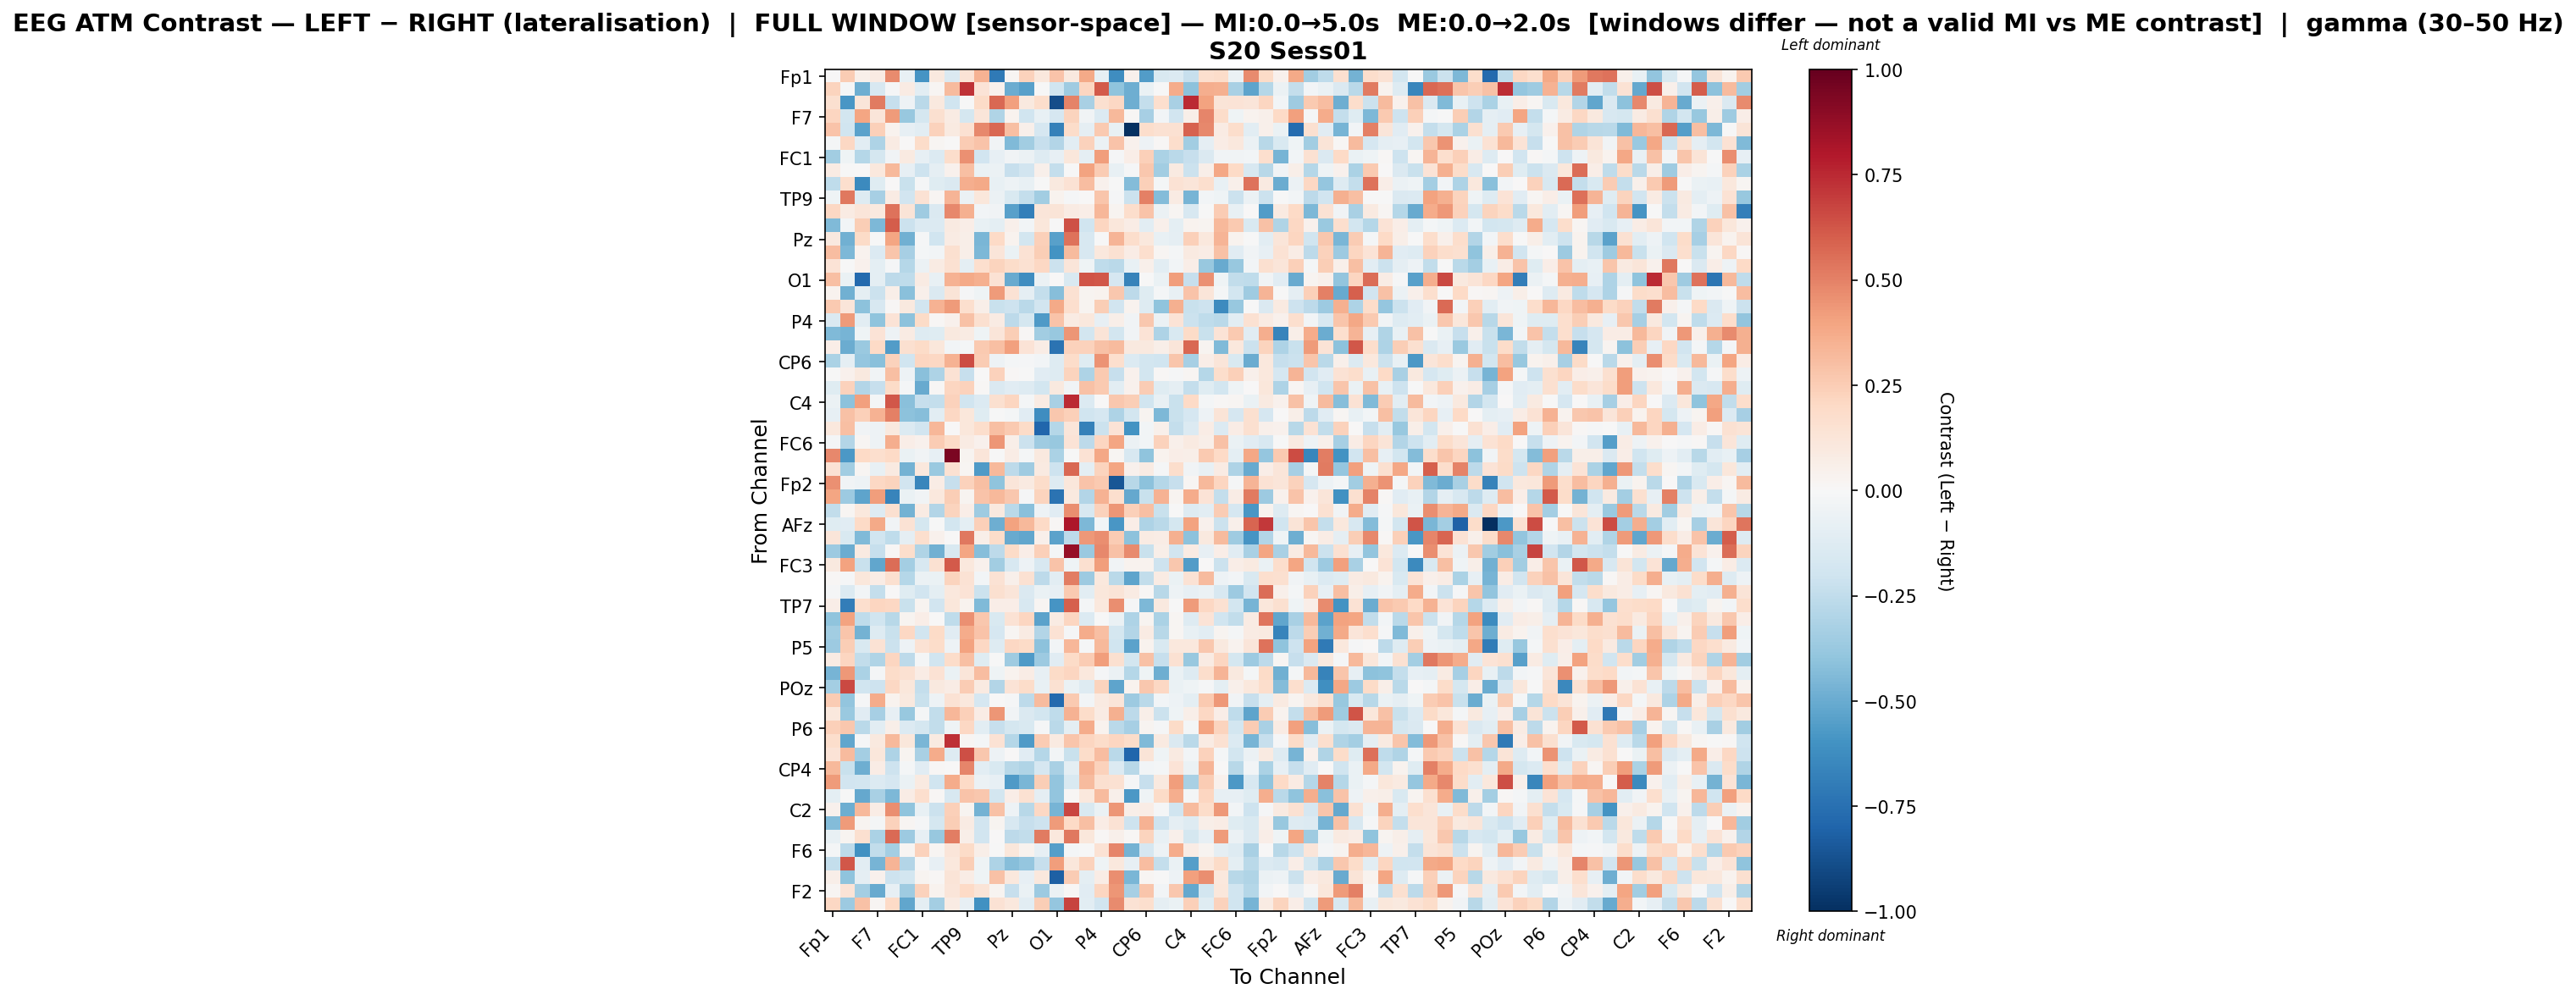

Source data for this figure (header and first rows):
, Fp1, Fz, F3, F7, FT9, FC5, FC1, C3, T7, TP9, CP5, CP1, Pz, P3, P7, O1, Oz, O2, P4, P8, TP10, CP6, CP2
Fp1, 0.006621, 0.2569, 0.05095, 0.08593, 0.4734, -0.07474, -0.5877, 0.1002, -0.1455, 0.1331, 0.3453, -0.7058, 0.0174, 0.2324, 0.1046, 0.287, 0.09793, 0.3828, -0.08241, -0.6186, 0.04406, -0.5606, -0.152
Fz, 0.2201, -0.0104, -0.4912, -0.1608, -0.01313, 0.08233, -0.108, 0.02284, 0.3183, 0.7231, 0.1357, 0.04247, -0.4933, -0.5402, -0.007695, -0.1978, -0.3554, 0.2114, 0.616, -0.3988, -0.487, -0.06631, -0.002984
F3, 0.1584, -0.5794, 0.1249, 0.5195, -0.2329, -0.05181, -0.2684, 0.09779, -0.1992, -0.003405, 0.1903, 0.5742, 0.4137, 0.09946, 0.1726, -0.8863, 0.4993, -0.3258, 0.1609, 0.2108, -0.4916, -0.2388, 0.171
F7, 0.2121, -0.187, 0.3923, 0.12, 0.4219, -0.3789, -0.1776, 0.1581, 0.0829, -0.175, 0.123, -0.3025, 0.03429, -0.1972, -0.07426, -0.1652, 0.2254, -0.03834, -0.1394, 0.3238, 0.0092, -0.3311, -0.02482
FT9, 0.2832, -0.2008, -0.534, 0.239, 0.03731, -0.07928, -0.1085, 0.231, 0.09017, 0.1557, 0.4806, 0.5732, 0.3001, 0.05005, -0.1717, -0.6782, 0.1807, -0.09186, 0.2612, -0.07376, -0.9935, 0.172, 0.1523
FC5, -0.01823, 0.2045, -0.107, -0.309, 0.08007, 0.004151, 0.1867, 0.02251, 0.00215, 0.2526, 0.282, -0.03355, -0.442, -0.3503, -0.2286, -0.2942, -0.1071, 0.2326, -0.05807, 0.2857, 0.0447, -0.05104, 0.008522
FC1, -0.3441, -0.04212, -0.2866, -0.1768, -0.03832, 0.08902, -0.08523, -0.1359, 0.1743, 0.4539, -0.1906, -0.08561, -0.03276, -0.05491, -0.1273, -0.08312, 0.1115, -0.08792, 0.4146, -0.01437, 0.06572, 0.2391, -0.3151
C3, 0.07853, -0.0005961, 0.004825, 0.1085, 0.3219, -0.0807, -0.2086, -0.08869, 0.04116, 0.3005, -0.06882, -0.0556, -0.2341, -0.1948, 0.04986, -0.2361, -0.004085, 0.3992, 0.2529, -0.07456, -0.0137, 0.2719, -0.345
T7, -0.2528, 0.167, -0.6361, -0.1228, 0.006625, -0.22, -0.01405, -0.1181, -0.1478, 0.3669, 0.3819, -0.07554, -0.05064, -0.07055, -0.003415, 0.097, 0.1461, 0.3123, 0.04023, -0.006659, -0.432, 0.2379, -0.02338
TP9, -0.04256, 0.5304, -0.1269, -0.3356, 0.08316, -0.1883, 0.1468, 0.02149, 0.3404, -0.05941, 0.1166, -0.06053, -0.1493, -0.2382, -0.3496, 0.03814, -0.0096, 0.002813, 0.2786, -0.01059, -0.2186, 0.5024, -0.4318
CP5, 0.205, 0.07915, 0.1223, 0.0947, 0.5392, 0.131, -0.355, -0.1411, 0.4767, 0.3571, -0.02671, -0.03388, -0.5469, -0.685, 0.118, 0.1256, 0.08089, 0.06505, 0.3349, 0.02898, 0.1732, 0.2835, -0.06076
CP1, -0.4432, -0.0258, 0.2456, -0.4519, 0.6046, -0.2136, -0.1337, -0.1389, 0.09308, 0.0655, -0.07142, -0.09575, 0.05207, -0.02631, 0.1108, -0.0006144, 0.6386, -0.2029, 0.2137, 0.1117, 0.07541, -0.1021, 0.05042
Pz, 0.1001, -0.4806, 0.1943, -0.005958, 0.3938, -0.4791, -0.01143, -0.1956, 0.0842, 0.05688, -0.4543, 0.1967, 0.03502, -0.1844, 0.2379, -0.5458, 0.5462, -0.1591, -0.004777, 0.3394, 0.1773, 0.1043, -0.07397
P3, 0.3056, -0.4525, 0.03382, -0.1355, 0.2737, -0.3337, -0.01594, -0.02734, 0.1606, 0.05716, -0.4521, 0.1175, -0.06603, 0.147, 0.2487, -0.6015, 0.317, -0.1609, 0.1088, 0.1562, 0.07593, 0.1711, 0.01981
P7, 0.1367, -0.005535, 0.04294, -0.1002, -0.01238, -0.2878, -0.06151, 0.0786, 0.155, -0.09998, 0.1667, 0.225, 0.1833, 0.1523, 0.2089, -0.2117, 0.1181, -0.04097, -0.2533, -0.2706, -0.07303, 0.04907, -0.1065
O1, 0.2992, -0.06739, -0.7751, -0.0953, -0.2582, -0.2527, 0.08532, -0.07453, 0.3481, 0.3813, 0.3552, 0.1464, -0.5046, -0.6194, -0.059, 0.004912, -0.1562, 0.6321, 0.6198, -0.1657, -0.6651, -0.000279, -0.06414
Oz, 0.03152, -0.4839, -0.08981, -0.218, 0.05802, -0.4161, 0.04863, -0.1466, 0.1277, -0.01002, -0.04625, 0.4296, 0.1481, -0.08996, -0.2373, -0.4237, 0.15, 0.03054, 0.0376, 0.2663, -0.2608, -0.1206, -0.01978
O2, 0.2618, 0.122, -0.4129, -0.1601, 0.01467, 0.1007, -0.1951, 0.3508, 0.4257, 0.1711, 0.05527, -0.2253, -0.2098, -0.2698, -0.1876, 0.3793, 0.1678, 0.02944, 0.2461, -0.1896, 0.03675, -0.1268, -0.3999
P4, -0.1483, 0.422, -0.107, -0.4046, 0.135, -0.4066, 0.1949, 0.01547, 0.04478, 0.2904, 0.1603, 0.08475, -0.2653, -0.1722, -0.563, 0.2828, 0.08304, 0.1086, -0.08174, 0.06176, -0.03354, 0.2693, -0.06121
P8, -0.4416, -0.4662, -0.04621, 0.1358, -0.04873, 0.08296, -0.1254, -0.1208, 0.09512, 0.07886, -0.03944, 0.1203, 0.2446, 0.009626, -0.3498, -0.3788, 0.4439, -0.1835, 0.1257, -0.1831, -0.03652, 0.1363, -0.3051
TP10, 0.06536, -0.4977, -0.371, 0.1958, -0.5586, 0.1563, 0.1925, 0.1153, -0.02609, -0.02207, 0.2642, 0.3046, 0.4113, 0.1367, 0.07558, -0.7385, 0.2318, 0.232, 0.2918, 0.3173, 0.1007, 0.09553, 0.05831
CP6, -0.3143, -0.08775, -0.3882, -0.4145, 0.2311, -0.1962, 0.2148, 0.2042, 0.3477, 0.6559, 0.2514, -0.05206, -0.02214, -0.01524, -0.02545, -0.1312, 0.1823, -0.1201, 0.4475, 0.1702, -0.1406, -0.1833, -0.1958
CP2, -0.001753, 0.04147, 0.1013, -0.0366, 0.3028, -0.0482, -0.4183, -0.3123, 0.1424, -0.2276, 0.00527, 0.2298, 0.00787, -0.007554, -0.1168, -0.1317, 0.2229, -0.3102, 0.2594, -0.2283, 0.0458, -0.187, 0.01235
Cz, -0.1201, 0.2333, -0.2935, -0.227, 0.1907, -0.02204, -0.501, 0.01355, 0.2159, 0.2282, 0.01227, -0.1451, -0.1123, -0.1251, -0.1817, 0.1012, -0.03149, 0.2965, 0.2629, -0.107, 0.04015, 0.2566, -0.1177
C4, -0.06245, -0.409, 0.4065, -0.0197, 0.6183, -0.4166, -0.2339, -0.2363, 0.2307, -0.1981, -0.1406, 0.1574, 0.2117, -0.01635, 0.0857, -0.3249, 0.7472, -0.134, 0.006229, 0.2671, 0.249, -0.2026, -0.0767
T8, -0.08227, 0.2965, 0.2353, 0.3501, 0.5051, -0.4096, -0.423, -0.1065, 0.2079, 0.1114, -0.122, -0.005885, -0.0218, -0.1119, -0.6213, 0.2677, 0.2346, -0.1993, -0.1701, -0.308, -0.1803, 0.02765, -0.4528
FT10, 0.1055, 0.2988, -0.03308, -0.04773, 0.0998, -0.1341, -0.1917, 0.3356, 0.0001318, 0.1171, 0.1757, 0.3002, 0.2593, 0.192, -0.7959, -0.2857, 0.1179, -0.6768, -0.2141, 0.1404, -0.5965, -0.0257, 0.05244
FC6, -0.02016, -0.2949, 0.01896, -0.05282, 0.365, 0.06448, 0.03931, 0.2573, 0.1913, 0.08262, 0.0437, 0.4422, 0.05764, -0.2182, -0.3549, -0.3758, 0.1382, -0.26, 0.2154, 0.3908, -0.06197, -0.02374, 0.2338
FC2, 0.4838, -0.5724, 0.1968, 0.1645, 0.2023, -0.06879, -0.03554, -0.08326, 0.9395, 0.02689, 0.1208, -0.006394, 0.0713, -0.02064, 0.09825, -0.319, -0.0006538, 0.1446, 0.3898, 0.02161, -0.1627, -0.4055, 0.03888
F8, 0.1472, -0.3513, 0.01998, -0.07353, 0.09081, -0.4748, 0.1086, -0.3676, 0.1506, 0.02242, -0.567, 0.3249, -0.2655, -0.3586, 0.08598, -0.2087, 0.5769, -0.09984, 0.2215, 0.3956, 0.04342, 0.07866, -0.008739
Fp2, 0.457, -0.03777, -0.04823, 0.2032, 0.2226, -0.1934, -0.6498, 0.07148, -0.2311, 0.2286, 0.2979, -0.3988, 0.1215, 0.08904, 0.1864, -0.1313, 0.1108, 0.2862, 0.2631, -0.8549, -0.2802, -0.4096, -0.2883
AF7, 0.3952, -0.3664, -0.5258, 0.417, -0.6575, -0.06666, -0.03882, 0.1055, 0.2474, 0.0253, 0.2817, 0.3215, 0.2663, -0.01388, 0.223, -0.735, 0.09827, -0.2966, 0.348, 0.1683, -0.5093, -0.2256, 0.3472
AF3, -0.2452, 0.01979, 0.1039, -0.1256, 0.1639, -0.4704, 0.08511, -0.2954, 0.2232, 0.06456, -0.353, 0.09974, -0.2723, -0.4156, -0.04713, -0.1132, 0.4672, -0.1594, 0.2276, 0.4378, 0.2361, 0.3025, -0.2211
AFz, -0.1233, -0.1099, 0.1981, 0.3815, -0.03875, 0.1411, -0.1751, -0.007349, -0.1828, -0.09439, 0.2387, -0.4911, 0.3998, 0.3233, 0.1967, 0.008872, 0.808, -0.4529, -0.03068, -0.585, 0.06925, -0.3105, -0.2729
F1, 0.1195, -0.1516, -0.4388, -0.2013, -0.2553, -0.08864, 0.1704, 0.04489, 0.004379, 0.5306, 0.06219, 0.1799, -0.5052, -0.5196, 0.04711, -0.5349, -0.2641, 0.4319, 0.4672, 0.2527, -0.41, 0.08097, 0.07579
FT7, -0.3671, -0.4944, 0.08993, -0.2313, 0.009821, 0.178, -0.3023, -0.4786, -0.1504, 0.3953, -0.4288, -0.2649, 0.1907, 0.06652, 0.2421, -0.01808, 0.8736, -0.3689, 0.4834, 0.2914, 0.4727, -0.2208, 0.05861
FC3, 0.1, 0.4046, -0.2255, -0.5157, 0.5588, -0.3363, -0.1619, 0.1516, 0.6098, 0.1078, 0.04473, -0.3468, -0.1604, -0.05264, -0.161, 0.2831, -0.04444, 0.1633, 0.4143, -0.03629, 0.0363, 0.037, -0.2032
C1, 0.01057, -0.009459, 0.1164, 0.07555, 0.1631, -0.2822, -0.05969, -0.06823, 0.2202, 0.1437, -0.03108, 0.1474, 0.049, 0.1512, -0.2636, -0.1019, 0.5093, -0.3631, 0.103, -0.2725, -0.5293, -0.2443, 0.07823
C5, -0.008024, -0.1339, -0.02685, -0.2381, 0.005124, -0.1225, -0.1932, -0.1014, 0.1081, 0.1362, -0.2168, 0.1595, 0.1215, -0.1412, -0.06958, -0.08, 0.2599, -0.104, 0.1094, 0.1278, 0.08583, 0.01247, -0.2805
TP7, 0.06652, -0.6935, 0.1643, 0.2111, 0.2095, -0.2245, 0.03068, -0.1886, 0.1145, 0.03464, -0.4443, 0.07009, 0.06645, -0.1608, 0.01971, -0.5924, 0.6004, -0.0229, 0.1057, 0.4634, -0.01264, -0.4493, 0.09622
CP3, -0.4039, 0.4035, -0.2511, -0.2006, -0.2798, 0.02475, 0.06326, 0.003036, -0.2537, 0.4604, 0.2687, -0.1552, 0.1472, 0.2179, -0.5388, 0.08248, 0.2185, -0.1352, -0.004485, -0.06287, -0.3101, 0.02989, -0.3183
P1, -0.3506, 0.2776, -0.4695, -0.1318, -0.2224, 0.2092, -0.191, 0.188, -0.1143, 0.3681, 0.2833, -0.1648, 0.02306, 0.08093, -0.2949, 0.1472, -0.01134, 0.3711, 0.3022, -0.1776, -0.2906, 0.08202, -0.2789
P5, -0.3597, 0.2462, -0.1501, 0.146, -0.2179, -0.05163, 0.1442, 0.1805, -0.05131, 0.3997, 0.21, -0.1316, 0.2046, 0.1881, -0.4064, -0.03104, 0.3343, -0.007874, 0.3273, -0.2009, -0.5317, 0.03366, -0.152
PO7, 0.0843, 0.2178, -0.2437, -0.2997, 0.2151, -0.2615, -0.02331, -0.1973, 0.186, 0.3004, -0.1214, -0.007543, -0.3574, -0.5633, -0.3639, -0.1147, 0.1941, 0.255, 0.4187, 0.1575, -0.1806, 0.2957, -0.2322
PO3, -0.4666, 0.4362, -0.3189, -0.02045, 0.1817, 0.152, 0.07315, 0.1464, -0.06695, 0.1249, 0.3124, -0.04674, 0.03269, 0.07673, -0.07893, 0.1938, 0.2123, 0.1018, -0.008067, -0.06101, -0.2815, -0.04239, -0.4894
POz, -0.3406, 0.6594, -0.2017, -0.2074, 0.2091, 0.1127, -0.2408, 0.099, 0.07188, 0.2551, 0.09337, -0.292, 0.1379, 0.1828, -0.0742, 0.1487, -0.06753, -0.1298, 0.2193, -0.5262, 0.03252, 0.2714, 0.2092
PO4, 0.2506, -0.3935, -0.0127, 0.3736, 0.03788, 0.09589, -0.2192, -0.05467, 0.1478, 0.1018, -0.1687, 0.002485, -0.01095, -0.2619, 0.3198, -0.7746, 0.2597, -0.02775, 0.09017, 0.1245, -0.3641, -0.2687, -0.03046
PO8, 0.102, -0.3712, -0.1167, -0.3334, -0.07928, -0.3786, -0.01691, -0.2473, 0.332, 0.2345, 0.07079, 0.4439, -0.03196, -0.1435, -0.1837, -0.2501, 0.3448, 0.1871, 0.08464, 0.3586, -0.2634, 0.05899, -0.2149
P6, 0.239, 0.2723, -0.2671, -0.1039, 0.06213, -0.133, -0.1748, -0.2452, -0.04297, 0.2069, -0.1062, -0.2287, -0.1796, -0.1492, -0.01297, -0.266, -0.1013, 0.3684, 0.03818, -0.2694, -0.3322, 0.02419, -0.008868
P2, 0.1739, -0.5177, -0.00927, 0.09657, 0.3277, 0.1158, -0.4544, 0.09127, 0.727, 0.0219, -0.023, 0.1483, -0.2857, -0.5688, 0.2573, 0.09171, 0.2762, 0.2124, 0.186, 0.2152, 0.1835, -0.4383, 0.08967
CPz, 0.1364, 0.3132, -0.3397, 0.1149, -0.3097, 0.02624, -0.328, 0.3734, -0.1319, 0.6468, 0.2732, -0.05201, 0.0005532, -0.1116, -0.2869, -0.02441, -0.2261, 0.1852, 0.3117, -0.2699, -0.7893, 0.1303, -0.04446
CP4, 0.321, -0.2233, -0.4863, 0.07654, -0.2034, -0.0211, -0.1162, 0.01293, 0.0007861, 0.4904, -0.1032, -0.1542, -0.2802, -0.3035, -0.1643, -0.3267, -0.09909, 0.3493, 0.233, -0.1405, -0.2748, -0.02504, -0.01983
TP8, 0.4245, -0.1893, -0.1838, -0.1373, -0.1664, -0.06502, 0.09154, -0.2005, 0.3687, 0.1958, -0.05811, -0.07952, -0.5652, -0.4539, 0.2434, -0.3929, -0.1542, 0.3153, 0.1564, 0.1514, -0.008291, -0.2269, 0.09446
C6, -0.0979, -0.005431, -0.5146, -0.3263, -0.4511, 0.07165, 0.1651, 0.008741, -0.158, 0.2849, 0.2727, -0.1831, 0.06376, 0.1551, -0.09012, -0.3954, 0.01231, 0.1056, 0.315, 0.047, -0.575, -0.04291, 0.1926
C2, 0.04005, -0.4884, 0.3241, 0.07161, 0.4633, -0.4043, -0.07582, -0.2153, 0.2371, 0.02693, -0.4742, 0.2957, -0.05103, -0.2793, 0.2081, -0.4631, 0.6673, -0.1524, -0.06865, 0.4453, 0.05508, 0.07159, -0.01254
FC4, -0.4322, 0.4264, 0.02975, -0.01732, 0.2273, 0.01901, -0.01023, -0.1785, 0.2436, 0.07967, -0.1933, 0.02744, -0.1587, -0.2338, -0.2066, 0.4293, 0.1974, 0.3013, 0.07735, 0.1464, -0.2072, 0.3497, -0.2085
FT8, -0.07417, 0.02476, 0.1628, -0.3169, 0.566, -0.3594, -0.08032, -0.376, 0.5147, 0.06108, -0.1907, 0.003831, -0.2602, -0.2461, 0.5165, 0.1091, 0.5288, 0.1118, 0.008109, 0.04887, 0.01496, 0.219, -0.07501
F6, -0.01847, -0.2638, -0.6039, -0.2494, -0.3412, 0.01824, 0.2313, 0.01818, 0.1236, 0.1916, 0.06056, -0.0015, 0.1112, 0.03368, -0.08043, -0.5496, -0.01803, -0.005656, 0.1455, 0.4921, -0.4712, -0.1668, -0.05291
AF8, -0.2379, 0.6193, -0.1061, -0.4648, 0.3378, -0.2953, -0.001031, -0.085, 0.1047, 0.2433, -0.04494, -0.3109, -0.4274, -0.384, -0.227, 0.4147, 0.1104, 0.2322, -0.04261, 0.1092, -0.0789, 0.3051, -0.2392
AF4, 0.06144, -0.4042, -0.08949, 0.04147, -0.2099, -0.1828, 0.02622, 0.01553, 0.1318, 0.07138, -0.04023, 0.2919, 0.1039, -0.08377, 0.1093, -0.8138, 0.2547, -0.0958, 0.07784, 0.463, -0.4584, 0.01895, -0.001921
... 2 more rows
